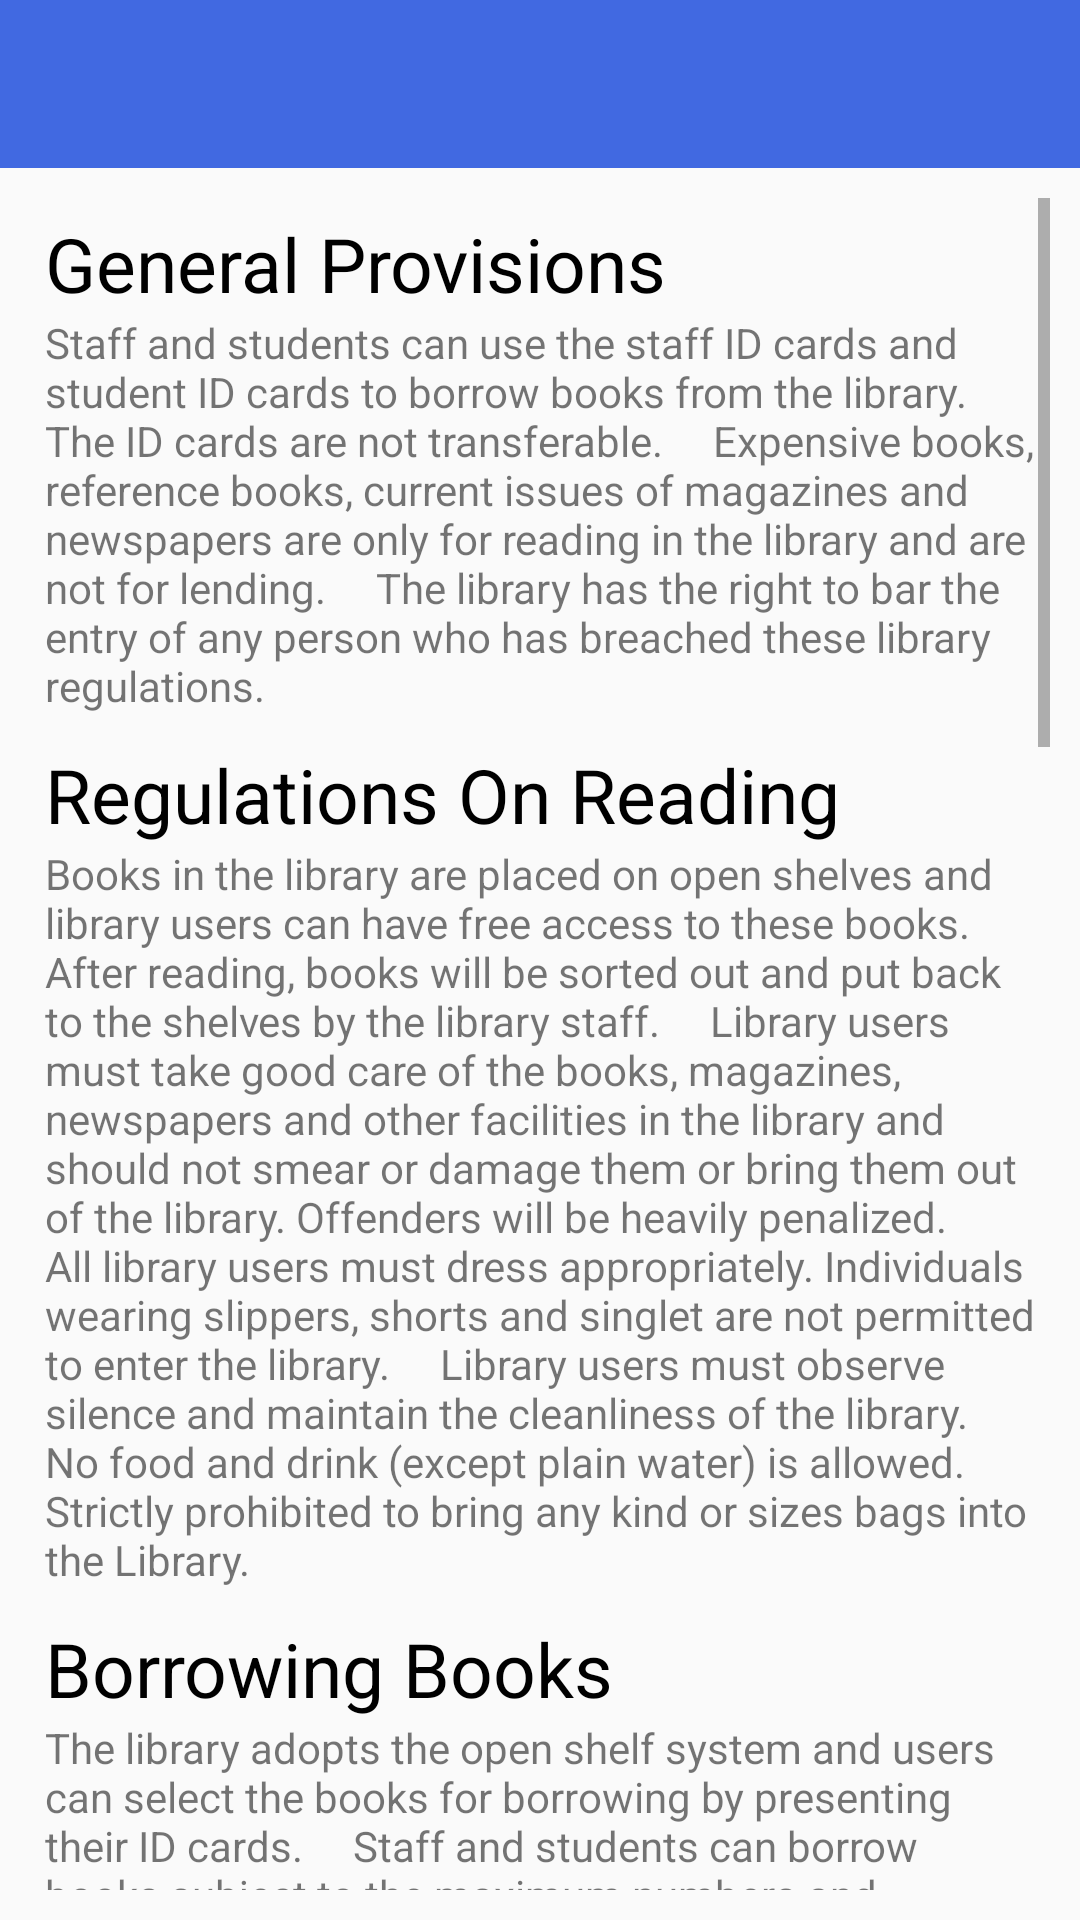

Produce the Android XML layout that renders to this screen, including the resource entries it uses.
<!-- AndroidManifest.xml: application theme AppTheme -->
<!-- res/layout/library_library_regulations.xml -->
<?xml version="1.0" encoding="utf-8"?>
<LinearLayout xmlns:android="http://schemas.android.com/apk/res/android"
    xmlns:app="http://schemas.android.com/apk/res-auto"
    xmlns:tools="http://schemas.android.com/tools"
    tools:context=".libraryFunctions.regulations"
    android:layout_height="match_parent"
    android:layout_width="match_parent"
    android:orientation="vertical">

    <androidx.appcompat.widget.Toolbar
        android:layout_width="match_parent"
        android:layout_height="wrap_content"
        android:id="@+id/toolbar"
        android:theme="@style/ToolBar"
        app:titleTextColor="@color/White"
        app:popupTheme="@style/ToolBarPopup"
        android:background="@color/RoyalBlue"
        />
    <ScrollView
        android:layout_width="match_parent"
        android:layout_height="wrap_content"
        android:padding="10dp">

        <LinearLayout
            android:layout_width="match_parent"
            android:layout_height="wrap_content"
            android:orientation="vertical">

            <LinearLayout
                android:layout_width="match_parent"
                android:layout_height="wrap_content"
                android:orientation="vertical"
                android:padding="5dp">
                <TextView
                    android:layout_width="wrap_content"
                    android:layout_height="wrap_content"
                    android:text="General Provisions"
                    android:textSize="25sp"
                    android:textColor="@color/Black"/>
                <TextView
                    android:layout_width="wrap_content"
                    android:layout_height="wrap_content"
                    android:text="Staff and students can use the staff ID cards and student ID cards to borrow books from the library. The ID cards are not transferable.
    Expensive books, reference books, current issues of magazines and newspapers are only for reading in the library and are not for lending.
    The library has the right to bar the entry of any person who has breached these library regulations."/>
            </LinearLayout>
            <LinearLayout
                android:layout_width="match_parent"
                android:layout_height="wrap_content"
                android:orientation="vertical"
                android:padding="5dp">
                <TextView
                    android:layout_width="wrap_content"
                    android:layout_height="wrap_content"
                    android:text="Regulations On Reading"
                    android:textSize="25sp"
                    android:textColor="@color/Black"/>
                <TextView
                    android:layout_width="wrap_content"
                    android:layout_height="wrap_content"
                    android:text="Books in the library are placed on open shelves and library users can have free access to these books. After reading, books will be sorted out and put back to the shelves by the library staff.
    Library users must take good care of the books, magazines, newspapers and other facilities in the library and should not smear or damage them or bring them out of the library. Offenders will be heavily penalized.
    All library users must dress appropriately. Individuals wearing slippers, shorts and singlet are not permitted to enter the library.
    Library users must observe silence and maintain the cleanliness of the library. No food and drink (except plain water) is allowed.
    Strictly prohibited to bring any kind or sizes bags into the Library."/>
            </LinearLayout>
            <LinearLayout
                android:layout_width="match_parent"
                android:layout_height="wrap_content"
                android:orientation="vertical"
                android:padding="5dp">
                <TextView
                    android:layout_width="wrap_content"
                    android:layout_height="wrap_content"
                    android:text="Borrowing Books"
                    android:textSize="25sp"
                    android:textColor="@color/Black"/>
                <TextView
                    android:layout_width="wrap_content"
                    android:layout_height="wrap_content"
                    android:text="The library adopts the open shelf system and users can select the books for borrowing by presenting their ID cards.
    Staff and students can borrow books subject to the maximum numbers and durations as follows:\n
    Full-time lecturers: up to 30 books for 2 months.\n
    Part-time lecturers: up to 20 books for 1 semester.\n
    Staff: up to 10 books for 1 month.\n
    Students: up to 10 books for 2 weeks.\n
    Postgraduate student: up to 20 books for 1 month.\n
    Public members: up to 4 books for 1 month.\n
    Books borrowed from the library must not be defaced or damaged in any way."/>
            </LinearLayout>
            <LinearLayout
                android:layout_width="match_parent"
                android:layout_height="wrap_content"
                android:orientation="vertical"
                android:padding="5dp">
                <TextView
                    android:layout_width="wrap_content"
                    android:layout_height="wrap_content"
                    android:text="Renewal"
                    android:textSize="25sp"
                    android:textColor="@color/Black"/>
                <TextView
                    android:layout_width="wrap_content"
                    android:layout_height="wrap_content"
                    android:text="All books can be renewed once before the due date.
    Books can be presented at the library service counter for renewal, or, library users can use online renewals service to renew their borrowing items."/>
            </LinearLayout>
            <LinearLayout
                android:layout_width="match_parent"
                android:layout_height="wrap_content"
                android:orientation="vertical"
                android:padding="5dp">
                <TextView
                    android:layout_width="wrap_content"
                    android:layout_height="wrap_content"
                    android:text="General provisions"
                    android:textSize="25sp"
                    android:textColor="@color/Black"/>
                <TextView
                    android:layout_width="wrap_content"
                    android:layout_height="wrap_content"
                    android:text="Overdue books
    Library users who have borrowed the maximum numbers of books or have overdue books are not allowed to borrow other books.
    A fine of RM0.20 per day per book will be imposed on overdue books. Books that are overdue for more than 30 days are deemed to A fine of RM0.20 per day per book will be imposed on overdue books. If a book is overdue for more than 30 days, in addition to the fine computed daily, it is deemed as lost and must be compensated in accordance with Regulation 6.2 below."/>
            </LinearLayout>
            <LinearLayout
                android:layout_width="match_parent"
                android:layout_height="wrap_content"
                android:orientation="vertical"
                android:padding="5dp">
                <TextView
                    android:layout_width="wrap_content"
                    android:layout_height="wrap_content"
                    android:text="General provisions"
                    android:textSize="25sp"
                    android:textColor="@color/Black"/>
                <TextView
                    android:layout_width="wrap_content"
                    android:layout_height="wrap_content"
                    android:text="Compensation
    Books borrowed should not be lost, scribbled with marks or notes or have the pages folded or damaged in any way. If books are lost or damaged, the borrower will be responsible to pay compensation.
    Compensation shall be paid as follows:
    If the lost book can be purchased again, the library will purchase the book and the borrower will pay the book price plus an administration fee of RM5.00.
    If the lost book is out of print and cannot be purchased in the country, the borrower shall:\n
    (a) pay RM150 if the book price is below RM50.00.\n
    (b) pay three times the price of the book if the book price is above RM50.00.\n
    Compensation shall be paid within one month. The compensation amount received will be credited to the library fund for purchasing new books."/>
            </LinearLayout>

            <LinearLayout
                android:layout_width="match_parent"
                android:layout_height="wrap_content"
                android:orientation="vertical"
                android:padding="5dp">
                <TextView
                    android:layout_width="wrap_content"
                    android:layout_height="wrap_content"
                    android:text="Recalling books"
                    android:textSize="25sp"
                    android:textColor="@color/Black"/>
                <TextView
                    android:layout_width="wrap_content"
                    android:layout_height="wrap_content"
                    android:text="In the event of stocktaking, re-coding or book binding, the library can recall books lent out from the library and announce a temporary freeze on book lending.
    In case a book lent out is needed for official purposes, the library has the right to call back the book at any time.
    Outsiders entering the library
    Outsiders who have genuine need for reference and research may enter the library when it is open.
    Outsiders wishing to enter the library shall submit their identity cards to the library service counter and fill in their personal details. Those without their identity cards shall be barred from entering the library.
    For group visits, prior arrangements should be made with the library and an official letter from the organization or school concerned shall be presented to gain entry into the library.
    Outsiders entering the library shall observe all the library regulations, the library reserves the right to bar their entry."/>"
            </LinearLayout>

            <LinearLayout
                android:layout_width="match_parent"
                android:layout_height="wrap_content"
                android:orientation="vertical"
                android:padding="5dp"
                android:background="@color/Black">
                <TextView
                    android:textColor="@color/White"
                    android:layout_width="wrap_content"
                    android:layout_height="wrap_content"
                    android:text="These regulations and any subsequent amendments shall be approved by the College Management Committee Meeting before they are announced for implementation."/>
            </LinearLayout>
        </LinearLayout>
    </ScrollView>
</LinearLayout>
<!-- resources referenced by this layout -->
<resources>
  <color name="Black">#000000</color>
  <color name="RoyalBlue">#4169E1</color>
  <color name="White">#FFFFFF</color>
  <style name="ToolBar" parent="Theme.AppCompat.Light.NoActionBar">
          <item name="android:textColorSecondary">@color/White</item>
          <item name="colorPrimaryDark">@color/colorPrimaryDark</item>
          <item name="colorAccent">@color/colorAccent</item>
      </style>
  <style name="ToolBarPopup" parent="Theme.AppCompat.Light.NoActionBar">
          <item name="overlapAnchor">false</item>
          <item name="android:dropDownVerticalOffset">-4dp</item>
      </style>
  <style name="AppTheme" parent="Theme.AppCompat.Light.NoActionBar">
          <item name="colorPrimary" />
          <item name="colorPrimaryDark">@color/colorPrimaryDark</item>
          <item name="colorAccent">@color/colorAccent</item>
      </style>
  <color name="colorPrimaryDark">#00574B</color>
  <color name="colorAccent">#D81B60</color>
</resources>
